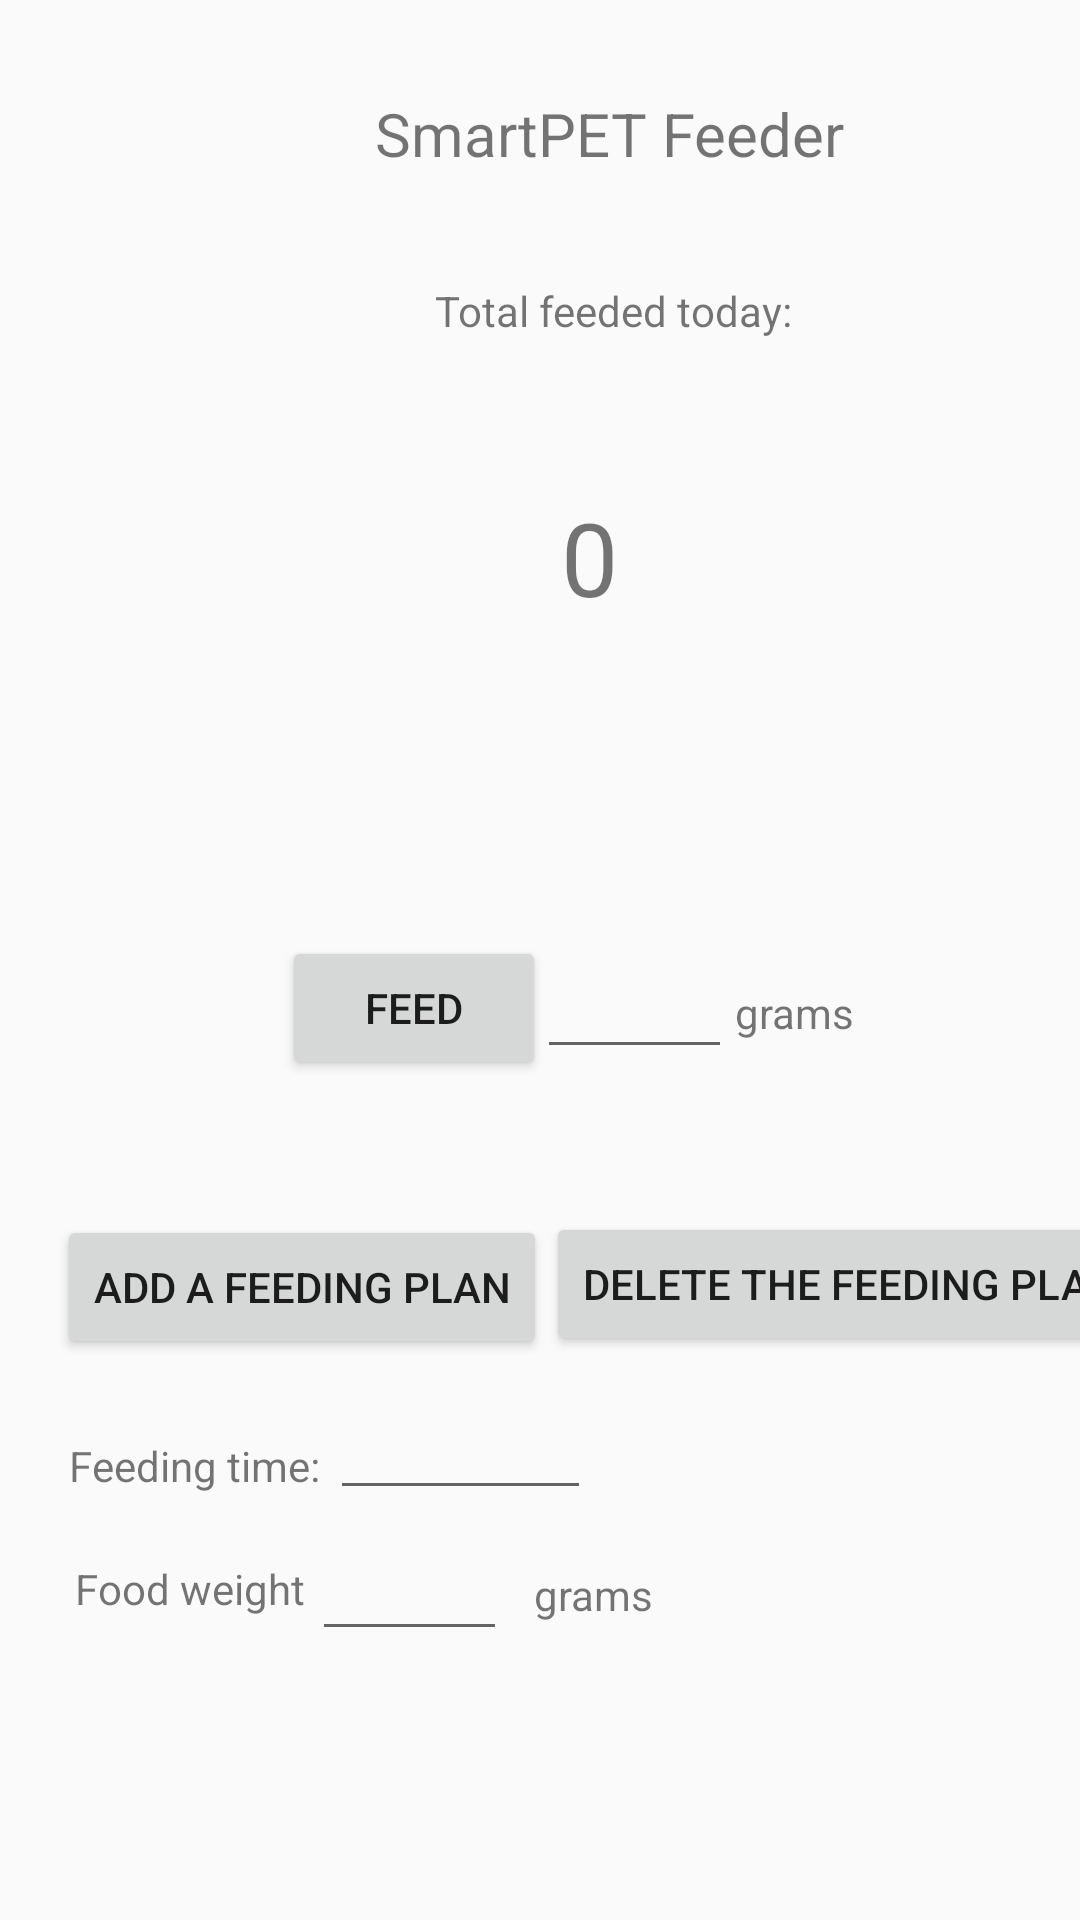

Android layout source for this screen:
<!-- AndroidManifest.xml: application theme Theme.SmartPETFeederMobile -->
<!-- res/layout/fragment_home.xml -->
<?xml version="1.0" encoding="utf-8"?>
<AbsoluteLayout xmlns:android="http://schemas.android.com/apk/res/android"
    xmlns:app="http://schemas.android.com/apk/res-auto"
    xmlns:tools="http://schemas.android.com/tools"
    android:layout_width="match_parent"
    android:layout_height="match_parent"
    tools:context=".ui.home.HomeFragment">

    <TextView
        android:id="@+id/textView2"
        android:layout_width="wrap_content"
        android:layout_height="wrap_content"
        android:layout_x="125dp"
        android:layout_y="31dp"
        android:text="SmartPET Feeder"
        android:textSize="20sp" />

    <Button
        android:id="@+id/deletePlan"
        android:layout_width="wrap_content"
        android:layout_height="wrap_content"
        android:layout_x="182dp"
        android:layout_y="404dp"
        android:onClick="delPlan"
        android:text="Delete the feeding plan" />

    <EditText
        android:id="@+id/inputFeedWeight"
        android:layout_width="65dp"
        android:layout_height="wrap_content"
        android:layout_x="179dp"
        android:layout_y="315dp"
        android:ems="10"
        android:inputType="number" />

    <TextView
        android:id="@+id/textView3"
        android:layout_width="wrap_content"
        android:layout_height="wrap_content"
        android:layout_x="245dp"
        android:layout_y="328dp"
        android:text="grams" />

    <Button
        android:id="@+id/addPlan"
        android:layout_width="wrap_content"
        android:layout_height="wrap_content"
        android:layout_x="19dp"
        android:layout_y="405dp"
        android:onClick="addPlan"
        android:text="Add a feeding plan" />

    <TextView
        android:id="@+id/textView4"
        android:layout_width="wrap_content"
        android:layout_height="wrap_content"
        android:layout_x="23dp"
        android:layout_y="479dp"
        android:text="Feeding time:" />

    <EditText
        android:id="@+id/setTime"
        android:layout_width="87dp"
        android:layout_height="wrap_content"
        android:layout_x="110dp"
        android:layout_y="462dp"
        android:ems="10"
        android:inputType="time" />

    <TextView
        android:id="@+id/textView5"
        android:layout_width="wrap_content"
        android:layout_height="wrap_content"
        android:layout_x="25dp"
        android:layout_y="520dp"
        android:text="Food weight" />

    <EditText
        android:id="@+id/planWeight"
        android:layout_width="65dp"
        android:layout_height="wrap_content"
        android:layout_x="104dp"
        android:layout_y="509dp"
        android:ems="10"
        android:inputType="number" />

    <TextView
        android:id="@+id/textView6"
        android:layout_width="wrap_content"
        android:layout_height="wrap_content"
        android:layout_x="178dp"
        android:layout_y="522dp"
        android:text="grams" />

    <Button
        android:id="@+id/feed"
        android:layout_width="wrap_content"
        android:layout_height="wrap_content"
        android:layout_x="94dp"
        android:layout_y="312dp"
        android:onClick="feed"
        android:text="Feed" />

    <TextView
        android:id="@+id/textView"
        android:layout_width="wrap_content"
        android:layout_height="wrap_content"
        android:layout_x="145dp"
        android:layout_y="94dp"
        android:text="Total feeded today:" />

    <TextView
        android:id="@+id/todayTotalFeed"
        android:layout_width="231dp"
        android:layout_height="97dp"
        android:layout_x="81dp"
        android:layout_y="163dp"
        android:text="0"
        android:textAlignment="center"
        android:textDirection="inherit"
        android:textSize="34sp" />

</AbsoluteLayout>
<!-- resources referenced by this layout -->
<resources>
  <style name="Theme.SmartPETFeederMobile" parent="Theme.AppCompat.Light.DarkActionBar">
          
          <item name="colorPrimary">@color/purple_500</item>
          <item name="colorPrimaryDark">@color/purple_700</item>
          <item name="colorAccent">@color/teal_200</item>
          
      </style>
  <!-- not gathered from this repository: default colours our renderer supplied (Android Studio template values) -->
  <color name="purple_500">#FF6200EE</color>
  <color name="purple_700">#FF3700B3</color>
  <color name="teal_200">#FF03DAC5</color>
</resources>
